Run: headless pygame with SDL's dummy video driver; simulated clock (each Clock.tick advances the game by its frame time, no real sleeping); random seed 0; keys injected as events and as key.get_pressed() state; mouse plan: one left click at the window centre at the start of phase 2, then a move to the lower-right quarter at the start of phase 3.
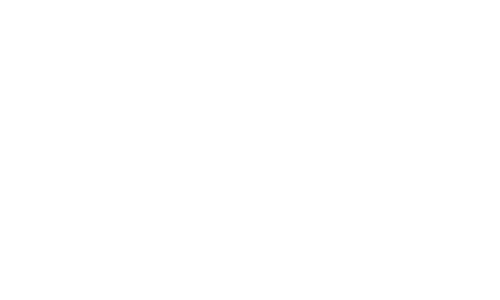
Frame 1 of 4 · flips 1–60 · no input
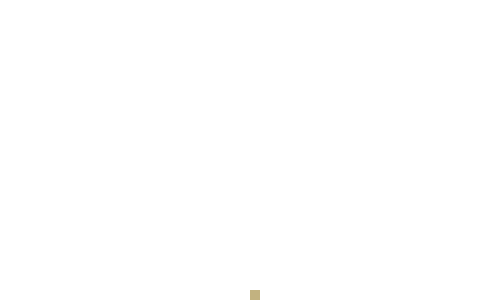
Frame 2 of 4 · flips 61–180 · clicked the window centre · tapped SPACE, RETURN · held RIGHT (→), D
Frame 3 of 4 · flips 181–300 · moved the mouse to the lower-right quarter · held DOWN (↓), S · screen unchanged from frame 2, image omitted
Frame 4 of 4 · flips 301–420 · held LEFT (←), A, UP (↑), W · screen unchanged from frame 3, image omitted

The pygame program that drew these frames:

import pygame
import sys
import random

# Inicialización de Pygame
pygame.init()

# Configuración del grid y la ventana
WIDTH, HEIGHT = 50, 30
CELL_SIZE = 10
WINDOW_SIZE = (WIDTH * CELL_SIZE, HEIGHT * CELL_SIZE)

# Colores
SAND_COLOR = (194, 178, 128)
BLACK = (0, 0, 0)
WHITE = (255, 255, 255)

# Inicializa la ventana de juego
screen = pygame.display.set_mode(WINDOW_SIZE)
pygame.display.set_caption("Juego de Granos de Arena - Arrastre")

# Funciones del juego
def init_grid(width, height):
    return [[0 for _ in range(width)] for _ in range(height)]

def update_sand(grid):
    height, width = len(grid), len(grid[0])
    for y in range(height - 2, -1, -1):
        for x in range(width):
            if grid[y][x] == 1:
                move_down = y + 1 < height and grid[y + 1][x] == 0
                move_left = x > 0 and y + 1 < height and grid[y + 1][x - 1] == 0
                move_right = x + 1 < width and y + 1 < height and grid[y + 1][x + 1] == 0

                if move_down:
                    grid[y][x], grid[y + 1][x] = 0, 1
                elif move_left and move_right:
                    direction = random.choice([-1, 1])  # Aleatoriamente hacia la izquierda o derecha
                    grid[y][x], grid[y + 1][x + direction] = 0, 1
                elif move_left:
                    grid[y][x], grid[y + 1][x - 1] = 0, 1
                elif move_right:
                    grid[y][x], grid[y + 1][x + 1] = 0, 1

def draw_grid(screen, grid):
    for y, row in enumerate(grid):
        for x, cell in enumerate(row):
            color = SAND_COLOR if cell == 1 else WHITE
            pygame.draw.rect(screen, color, (x * CELL_SIZE, y * CELL_SIZE, CELL_SIZE, CELL_SIZE))

def toggle_sand(grid, x, y):
    grid_y = y // CELL_SIZE
    grid_x = x // CELL_SIZE
    if 0 <= grid_x < WIDTH and 0 <= grid_y < HEIGHT:
        grid[grid_y][grid_x] = 1

# Inicializa el grid
grid = init_grid(WIDTH, HEIGHT)

# Loop principal del juego
running = True
mouse_down = False  # Para rastrear si el botón del mouse está presionado
while running:
    for event in pygame.event.get():
        if event.type == pygame.QUIT:
            running = False
        elif event.type == pygame.MOUSEBUTTONDOWN:
            mouse_down = True
            x, y = pygame.mouse.get_pos()
            toggle_sand(grid, x, y)
        elif event.type == pygame.MOUSEBUTTONUP:
            mouse_down = False
        elif event.type == pygame.MOUSEMOTION:
            if mouse_down:
                x, y = event.pos
                toggle_sand(grid, x, y)

    update_sand(grid)

    screen.fill(BLACK)
    draw_grid(screen, grid)
    pygame.display.flip()
    pygame.time.delay(50)

pygame.quit()
sys.exit()
